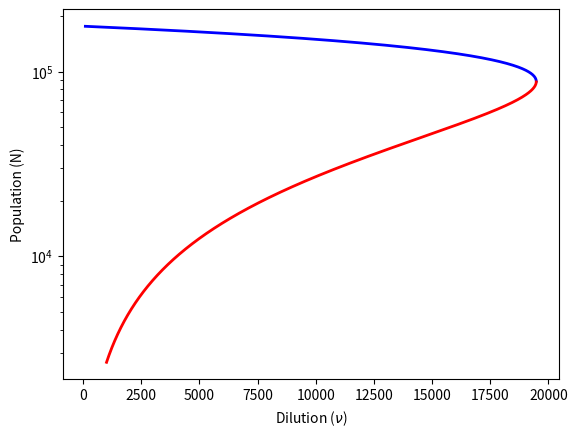

Python code for this plot:
from numpy import *
import matplotlib.pyplot as plt

c=1.0
b=5.0799
beta = 5.831E-6
delta = 1.6369
lamb = 150.54
r=348.145


k1 = -2.49E-8
k2 = 3.37E-10

Nestavel=[]
Ninstavel=[]
ni = range(100,25000,10)
niEst=[]
niInst=[]

for i in range(0,len(ni)):
    variacao = ((lamb+b-c)/r + lamb*beta)**2-4*lamb*beta*(lamb+b-c+ni[i])/r
    if (variacao > 0):
        Nestavel.append(((lamb+b-c)/r + lamb*beta+sqrt(((lamb+b-c)/r + lamb*beta)**2-4*lamb*beta*(lamb+b-c+ni[i])/r))/(2*lamb*beta/r))
        niEst.append(ni[i]) #niEst.append(k1*ni[i]+k2*ni[i]*ni[i])
        if ni[i] > 1000:
            Ninstavel.append(((lamb+b-c)/r + lamb*beta-sqrt(((lamb+b-c)/r + lamb*beta)**2-4*lamb*beta*(lamb+b-c+ni[i])/r))/(2*lamb*beta/r))
            niInst.append(ni[i]) #niInst.append(k1*ni[i]+k2*ni[i]*ni[i])


plt.semilogy(niEst, Nestavel,'b', linewidth=2)
plt.semilogy(niInst, Ninstavel, 'r', linewidth=2)
plt.xlabel(r"Dilution ($ \nu $)")
plt.ylabel("Population (N)")
#plt.ylim(150,1000000)
#plt.xlim(0,25000)
plt.show()

# Em 667 os pontos fixos sao aproximadamente 110069 e 885



#1800 encontro deles
#2,31 E6 encontro nosso

#nosso tem um fator de 1283.3
